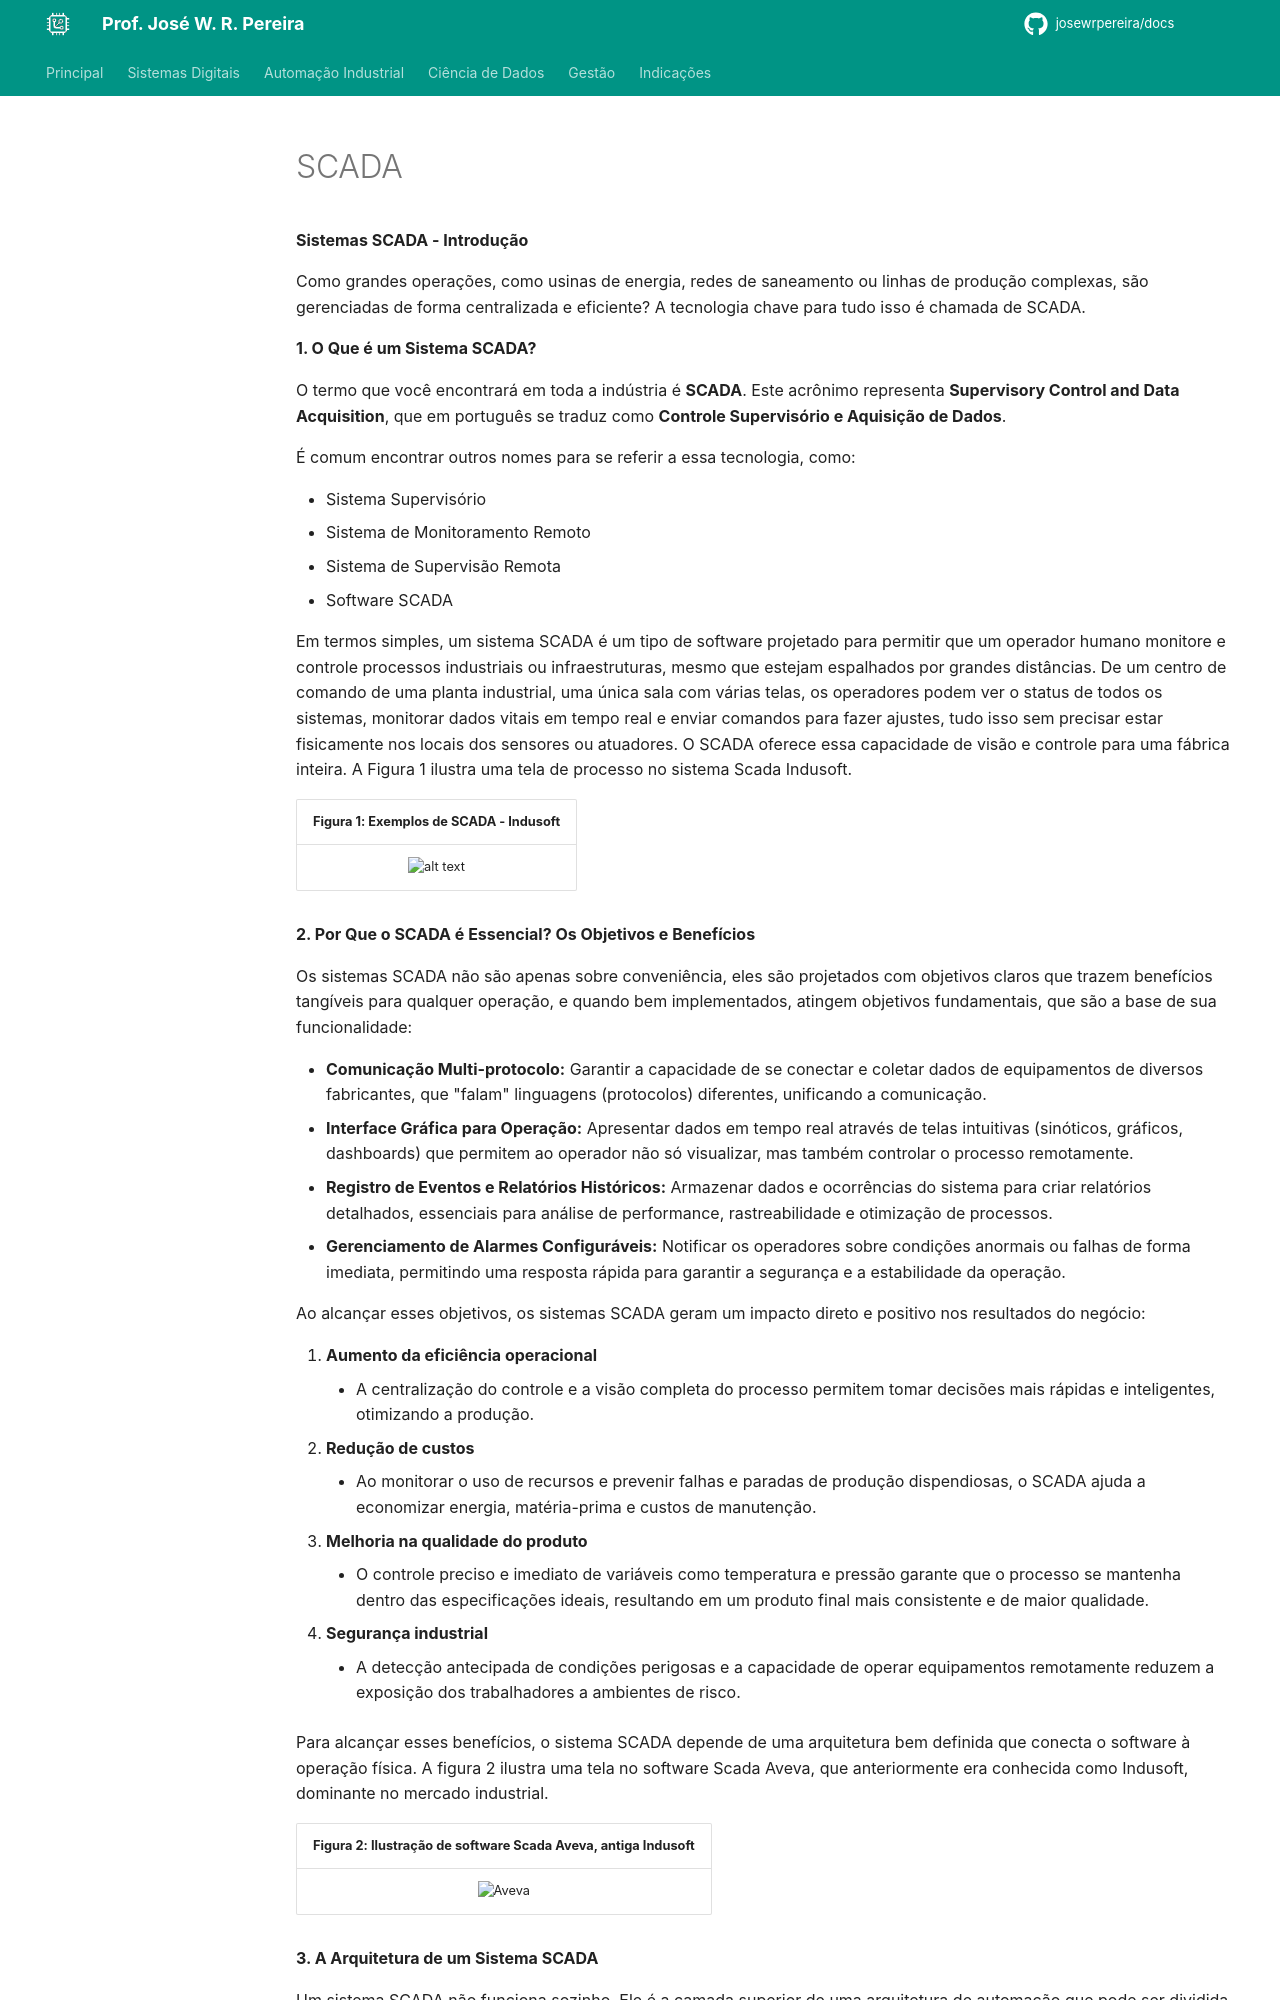

repository: JoseWRPereira/docs · page: automacao/scada/tecnologia/01-conceito/index.html · generator: mkdocs

---
title: SCADA
icon: fontawesome/solid/tv
author: José W. R. Pereira
tags:
    - Redes Industriais
    - Protocolos de Comunicação
    - RPI
---

**Sistemas SCADA - Introdução**

 Como grandes operações, como usinas de energia, redes de saneamento ou linhas de produção complexas, são gerenciadas de forma centralizada e eficiente? A tecnologia chave para tudo isso é chamada de SCADA.

**1. O Que é um Sistema SCADA?**

O termo que você encontrará em toda a indústria é **SCADA**. Este acrônimo representa **Supervisory Control and Data Acquisition**, que em português se traduz como **Controle Supervisório e Aquisição de Dados**.

É comum encontrar outros nomes para se referir a essa tecnologia, como:

- Sistema Supervisório
- Sistema de Monitoramento Remoto
- Sistema de Supervisão Remota
- Software SCADA

Em termos simples, um sistema SCADA é um tipo de software projetado para permitir que um operador humano monitore e controle processos industriais ou infraestruturas, mesmo que estejam espalhados por grandes distâncias. De um centro de comando de uma planta industrial, uma única sala com várias telas, os operadores podem ver o status de todos os sistemas, monitorar dados vitais em tempo real e enviar comandos para fazer ajustes, tudo isso sem precisar estar fisicamente nos locais dos sensores ou atuadores. O SCADA oferece essa capacidade de visão e controle para uma fábrica inteira. A Figura 1 ilustra uma tela de processo no sistema Scada Indusoft. 


| Figura 1: Exemplos de SCADA - Indusoft |
|:--------------------------------------:|
| ![alt text](img/01-indusoft.png)       | 



**2. Por Que o SCADA é Essencial? Os Objetivos e Benefícios**

Os sistemas SCADA não são apenas sobre conveniência, eles são projetados com objetivos claros que trazem benefícios tangíveis para qualquer operação,  e quando bem implementados, atingem objetivos fundamentais, que são a base de sua funcionalidade: 

- **Comunicação Multi-protocolo:** Garantir a capacidade de se conectar e coletar dados de equipamentos de diversos fabricantes, que "falam" linguagens (protocolos) diferentes, unificando a comunicação.
- **Interface Gráfica para Operação:** Apresentar dados em tempo real através de telas intuitivas (sinóticos, gráficos, dashboards) que permitem ao operador não só visualizar, mas também controlar o processo remotamente.
- **Registro de Eventos e Relatórios Históricos:** Armazenar dados e ocorrências do sistema para criar relatórios detalhados, essenciais para análise de performance, rastreabilidade e otimização de processos.
- **Gerenciamento de Alarmes Configuráveis:** Notificar os operadores sobre condições anormais ou falhas de forma imediata, permitindo uma resposta rápida para garantir a segurança e a estabilidade da operação.


Ao alcançar esses objetivos, os sistemas SCADA geram um impacto direto e positivo nos resultados do negócio:

1. **Aumento da eficiência operacional**
    - A centralização do controle e a visão completa do processo permitem tomar decisões mais rápidas e inteligentes, otimizando a produção.
2. **Redução de custos**
    - Ao monitorar o uso de recursos e prevenir falhas e paradas de produção dispendiosas, o SCADA ajuda a economizar energia, matéria-prima e custos de manutenção.
3. **Melhoria na qualidade do produto**
    - O controle preciso e imediato de variáveis como temperatura e pressão garante que o processo se mantenha dentro das especificações ideais, resultando em um produto final mais consistente e de maior qualidade.
4. **Segurança industrial**
    - A detecção antecipada de condições perigosas e a capacidade de operar equipamentos remotamente reduzem a exposição dos trabalhadores a ambientes de risco.

Para alcançar esses benefícios, o sistema SCADA depende de uma arquitetura bem definida que conecta o software à operação física. A figura 2 ilustra uma tela no software Scada Aveva, que anteriormente era conhecida como Indusoft, dominante no mercado industrial. 

| Figura 2: Ilustração de software Scada Aveva, antiga Indusoft |
|:-------------------------------------------------------------:|
| ![Aveva](img/01-aveva.png)                                    |


**3. A Arquitetura de um Sistema SCADA**
